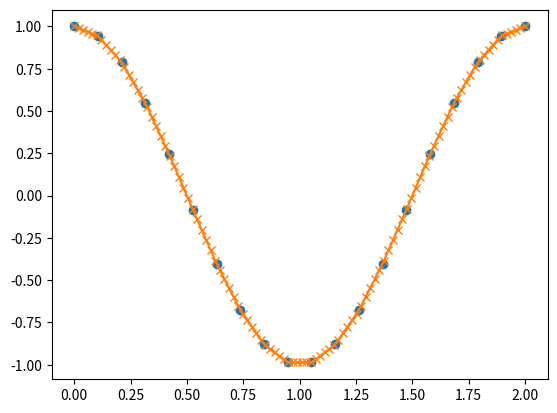

Write Python code to recreate this figure.
import numpy as np
import matplotlib.pyplot as mp


x = np.linspace(0,2,20)
xn = x*np.pi
y = np.cos(xn)
xvalue = np.linspace(0,2,100)
yinterp = np.interp(xvalue,x,y)

mp.plot(x,y,"o")
mp.plot(xvalue,yinterp,"-x")
mp.show()
